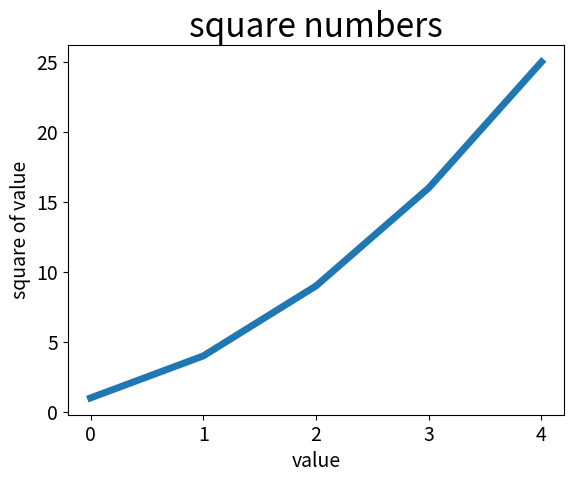

Python code for this plot:
import matplotlib.pyplot as plt

# 提供一组平方数
squares = [1,4,9,16,25]
'''
绘制对应的图形
plt.plot([1,4,9,16,25]) 指定了所绘图形的纵坐标, 横坐标未指定，默认为[0,1,2,3....,n-1]
plt.plot([2,4,6,8,10],[1,4,9,16,25]) 指定了横坐标 list1将和list2一一对应 (2,1),(4,4),(6,9),...,(10, 25)
linewidth=5 指定 线条的宽度为5
'''
plt.plot(squares, linewidth=5)

'''
设置图表标题
第一个字段为图表标题
fontsize的字体大小为24
'''
plt.title('square numbers',fontsize=24)

'''
给坐标轴加上标签
第一个字段为标签名
fontsize的字体大小为14
'''
plt.xlabel('value', fontsize=14)
plt.ylabel('square of value', fontsize=14)

'''
设置刻度标记的大小
axis="both" 加粗
labelsize=14 设置刻度标签的文字大小
'''
plt.tick_params(axis="both", labelsize=14)
# 显示图形
plt.show()